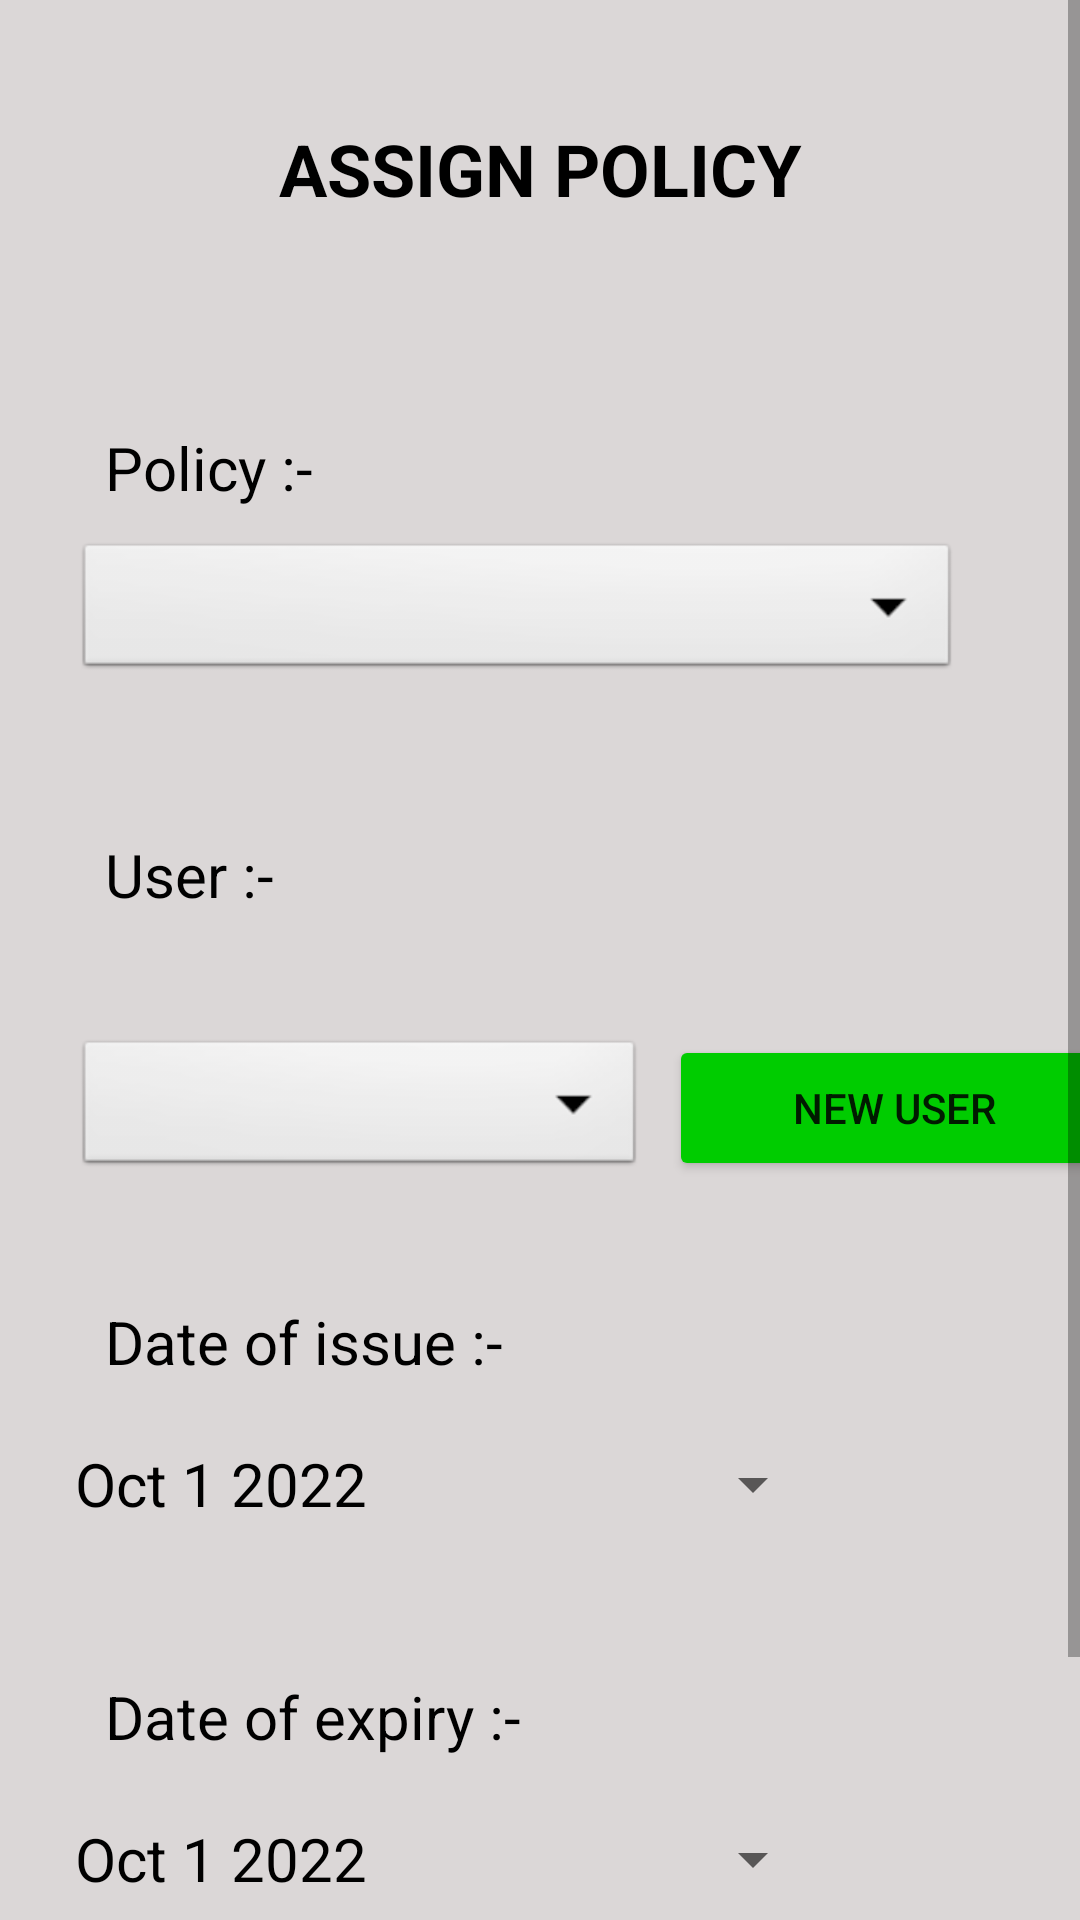

Write the Android layout XML for this screen, with the resource values it uses.
<!-- AndroidManifest.xml: application theme Theme.InsuranceAgent -->
<!-- res/layout/assignpolicy.xml -->
<?xml version="1.0" encoding="utf-8"?>
<ScrollView xmlns:android="http://schemas.android.com/apk/res/android"
    android:orientation="vertical"
    android:layout_width="match_parent"
    android:layout_height="match_parent"
    android:background="#DBD7D7">
    <LinearLayout
        android:orientation="vertical"
        android:layout_width="match_parent"
        android:layout_height="match_parent">
        <TextView
            android:id="@+id/assignpolicy"
            android:layout_width="match_parent"
            android:layout_height="wrap_content"
            android:text="ASSIGN POLICY"
            android:textAlignment="center"
            android:textColor="@color/black"
            android:textSize="24dp"
            android:textStyle="bold"
            android:layout_marginTop="40dp">
        </TextView>
        <TextView
            android:id="@+id/user"
            android:layout_width="match_parent"
            android:layout_height="wrap_content"
            android:text="Policy :-"
            android:textColor="@color/black"
            android:layout_marginTop="60dp"
            android:layout_marginLeft="25dp"
            android:layout_marginRight="40dp"
            android:padding="10dp"
            android:textSize="20dp">
        </TextView>
        <Spinner
            android:id="@+id/spinner"
            android:layout_width="match_parent"
            android:layout_height="match_parent"
            android:background="@android:drawable/btn_dropdown"
            android:layout_marginTop="0dp"
            android:layout_marginLeft="25dp"
            android:layout_marginRight="40dp">
        </Spinner>
        <TextView
            android:id="@+id/Policy"
            android:layout_width="match_parent"
            android:layout_height="wrap_content"
            android:text="User :-"
            android:textColor="@color/black"
            android:layout_marginTop="40dp"
            android:layout_marginLeft="25dp"
            android:layout_marginRight="40dp"
            android:padding="10dp"
            android:textSize="20dp">
        </TextView>
    <LinearLayout
        android:layout_width="match_parent"
        android:layout_height="wrap_content"
        android:layout_marginTop="30dp"
        android:layout_gravity="center"
        android:orientation="horizontal">
        <Spinner
            android:id="@+id/spinner1"
            android:layout_width="190dp"
            android:layout_height="match_parent"
            android:background="@android:drawable/btn_dropdown"
            android:layout_marginLeft="25dp"
            android:layout_marginRight="8dp">
        </Spinner>
        <Button
            android:id="@+id/newuser"
            android:layout_width="150dp"
            android:layout_height="match_parent"
            android:text="New User"
            android:backgroundTint="#00CC00"
            android:layout_marginRight="22dp">
        </Button>
    </LinearLayout>
        <TextView
            android:layout_width="match_parent"
            android:layout_height="wrap_content"
            android:text="Date of issue :-"
            android:layout_marginTop="30dp"
            android:layout_marginLeft="25dp"
            android:layout_marginRight="40dp"
            android:padding="10dp"
            android:textColor="@color/black"
            android:textSize="20dp">
        </TextView>
        <Button
            android:id="@+id/dateofissue"
            android:layout_width="250dp"
            android:layout_height="wrap_content"
            android:layout_marginLeft="25dp"
            android:text="Oct 1 2022"
            android:textColor="@color/black"
            android:textSize="20dp"
            style="?android:spinnerStyle"
            android:onClick="openDatePicker">
        </Button>
        <TextView
            android:layout_width="match_parent"
            android:layout_height="wrap_content"
            android:text="Date of expiry :-"
            android:layout_marginTop="30dp"
            android:layout_marginLeft="25dp"
            android:layout_marginRight="40dp"
            android:padding="10dp"
            android:textColor="@color/black"
            android:textSize="20dp">
        </TextView>
        <Button
            android:id="@+id/dateofexpiryy"
            android:layout_width="250dp"
            android:layout_height="wrap_content"
            android:layout_marginLeft="25dp"
            android:text="Oct 1 2022"
            android:textColor="@color/black"
            android:textSize="20dp"
            style="?android:spinnerStyle"
            android:onClick="openDatePicker1">
        </Button>
        <Button
            android:id="@+id/add"
            android:layout_width="match_parent"
            android:layout_height="wrap_content"
            android:text="assign policy"
            android:backgroundTint="#FF8000"
            android:layout_marginTop="50dp"
            android:layout_marginLeft="25dp"
            android:layout_marginRight="40dp">
        </Button>
    </LinearLayout>
</ScrollView>
<!-- resources referenced by this layout -->
<resources>
  <style name="Theme.InsuranceAgent" parent="Theme.MaterialComponents.DayNight.DarkActionBar">
          
          <item name="colorPrimary">@color/purple_500</item>
          <item name="colorPrimaryVariant">@color/purple_700</item>
          <item name="colorOnPrimary">@color/white</item>
          
          <item name="colorSecondary">@color/teal_200</item>
          <item name="colorSecondaryVariant">@color/teal_700</item>
          <item name="colorOnSecondary">@color/black</item>
          
          <item name="android:statusBarColor" tools:targetApi="l">?attr/colorPrimaryVariant</item>
          
      </style>
  <!-- not gathered from this repository: default colours our renderer supplied (Android Studio template values) -->
  <color name="purple_500">#FF6200EE</color>
  <color name="purple_700">#FF3700B3</color>
  <color name="teal_200">#FF03DAC5</color>
  <color name="teal_700">#FF018786</color>
  <color name="black">#FF000000</color>
  <color name="white">#FFFFFFFF</color>
</resources>
